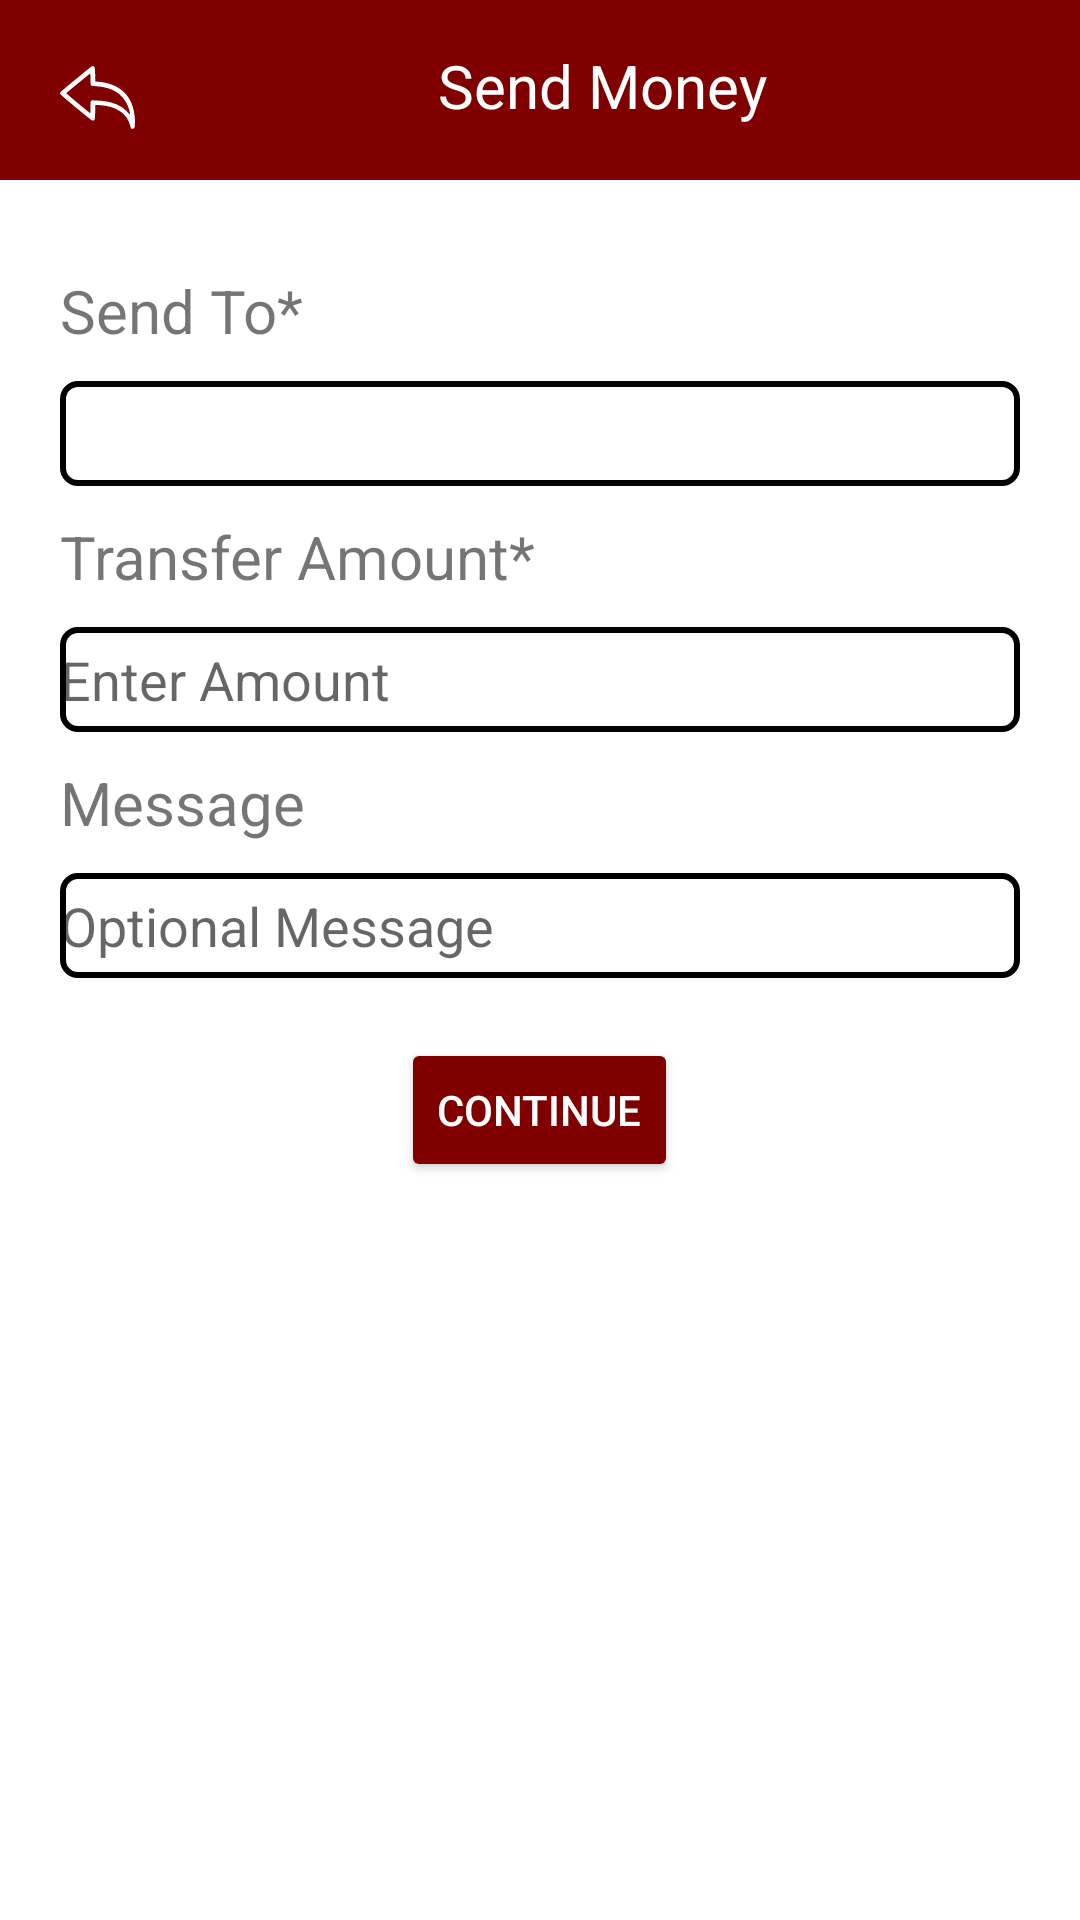

Here is an Android app screen rendered from its layout file. Give the layout XML and the strings, colors and styles it references.
<!-- AndroidManifest.xml: application theme Theme.Prototype10 -->
<!-- res/layout/activity_send_money.xml -->
<?xml version="1.0" encoding="utf-8"?>

<LinearLayout xmlns:android="http://schemas.android.com/apk/res/android"
    xmlns:app="http://schemas.android.com/apk/res-auto"
    xmlns:tools="http://schemas.android.com/tools"
    android:layout_width="match_parent"
    android:layout_height="match_parent"
    tools:context=".SendMoney"
    android:orientation="vertical">

    <LinearLayout
        android:layout_width="match_parent"
        android:layout_height="60dp"
        android:orientation="horizontal"
        android:background="#800000">

        <ImageView
            android:layout_width="25dp"
            android:layout_height="25dp"
            android:layout_marginTop="20dp"
            android:layout_marginLeft="20dp"
            android:src="@drawable/ic_back"
            android:onClick="btnbchme"/>
        <TextView
            android:layout_width="wrap_content"
            android:layout_height="wrap_content"
            android:text="Send Money"
            android:layout_marginLeft="101dp"
            android:layout_marginTop="15dp"
            android:textSize="20dp"
            android:textColor="#FFFFFF"/>

    </LinearLayout>


    <LinearLayout
        android:layout_width="match_parent"
        android:layout_height="wrap_content"
        android:layout_marginLeft="20dp"
        android:layout_marginRight="20dp"
        android:layout_marginTop="30dp"
        android:orientation="vertical">

        <TextView
            android:layout_width="wrap_content"
            android:layout_height="wrap_content"
            android:text="Send To*"
            android:textSize="20dp"/>

        

        <Spinner
            android:id="@+id/userMobileNumber"
            android:layout_width="match_parent"
            android:layout_height="35dp"
            android:layout_gravity="center"
            android:layout_marginTop="10dp"
            android:background="@drawable/border"
            android:foreground="?attr/selectableItemBackground"
            android:spinnerMode="dialog" />

        <TextView
            android:layout_width="wrap_content"
            android:layout_height="wrap_content"
            android:layout_marginTop="10dp"
            android:text="Transfer Amount*"
            android:textSize="20dp"/>

        <EditText
            android:id="@+id/EditAmount"
            android:layout_width="match_parent"
            android:layout_height="35dp"
            android:layout_marginTop="10dp"
            android:hint="Enter Amount"
            android:layout_gravity="center"
            android:inputType="number"
            android:background="@drawable/border"/>

        <TextView
            android:layout_width="wrap_content"
            android:layout_height="wrap_content"
            android:layout_marginTop="10dp"
            android:text="Message"
            android:textSize="20dp"/>

        <EditText
            android:id="@+id/EditTextMessage"
            android:layout_width="match_parent"
            android:layout_height="35dp"
            android:layout_marginTop="10dp"
            android:hint="Optional Message"
            android:layout_gravity="center"
            android:background="@drawable/border"/>


        <Button
            android:id="@+id/btnSendMoney"
            android:layout_width="wrap_content"
            android:layout_height="wrap_content"
            android:layout_marginTop="20dp"
            android:layout_gravity="center"
            android:backgroundTint="#800000"
            android:textColor="@color/white"
            android:text="Continue" />



    </LinearLayout>
</LinearLayout>
<!-- resources referenced by this layout -->
<resources>
  <color name="white">#FFFFFFFF</color>
  <!-- drawable border (drawable) -->
  <?xml version="1.0" encoding="utf-8"?>
  
  <shape xmlns:android="http://schemas.android.com/apk/res/android"
      android:shape="rectangle">
  
      <solid android:color="@android:color/transparent"/>
  
      <stroke
          android:width="2dp"
          android:color="@color/black"/>
      <corners
          android:radius="5dp"/>
  
  </shape>
  <!-- drawable ic_back (drawable) -->
  <vector xmlns:android="http://schemas.android.com/apk/res/android"
      android:width="130dp"
      android:height="130dp"
      android:viewportWidth="260"
      android:viewportHeight="260">
    <path
        android:pathData="M109.4,22.3c-1.1,0.7 -15.5,12.2 -31.9,25.7 -16.4,13.5 -39.9,32.8 -52.4,43 -12.4,10.2 -23.2,19.7 -24,21.1 -0.8,1.5 -1.1,3.6 -0.8,5.1 0.5,1.8 16.4,15.5 54.2,46.9 29.4,24.4 54.7,44.9 56.2,45.5 3.2,1.4 7.9,0.1 9.2,-2.5 1.2,-2.3 2,-15.9 2.1,-35l0,-16.4 12.8,0.6c58.5,2.9 97.3,28 108.2,70.2 2.1,8.4 3,10.2 5.2,11.4 3.5,2 7.8,0.6 9.6,-3.1 1.9,-4.1 2.6,-23.8 1.3,-37.2 -3.5,-35.3 -14.4,-62 -33.7,-82.6 -21.6,-22.9 -55.4,-37.3 -93.6,-39.7l-9.8,-0.6 0,-13.1c-0.1,-7.2 -0.3,-18.3 -0.6,-24.6 -0.5,-10.7 -0.7,-11.7 -3,-13.8 -2.8,-2.4 -5.8,-2.8 -9,-0.9zM105.7,65.7c0.2,10.2 0.5,19.5 0.9,20.5 0.9,3.1 3.6,3.7 19.5,4.8 55.3,3.7 90.3,25.2 108.1,66.3 4,9.1 8.8,26 8.8,30.6 0,2.4 -0.3,2.3 -4.2,-2.4 -24.2,-29 -59.4,-43.2 -111.8,-45.1l-16.5,-0.7 -2.4,2.6c-2.2,2.5 -2.3,3 -2.5,22.6 0,11.1 -0.4,20 -0.8,19.8 -0.5,-0.1 -19.5,-15.7 -42.3,-34.7 -35.2,-29.2 -41.3,-34.6 -40.1,-35.8 3.7,-3.7 81.2,-67.1 82.1,-67.2 0.6,-0 1.1,7 1.2,18.7z"
        android:fillColor="#FFFFFF"
        android:strokeColor="#00000000"/>
  </vector>
  <style name="Theme.Prototype10" parent="Theme.MaterialComponents.DayNight.NoActionBar">
          
          <item name="colorPrimary">@color/purple_500</item>
          <item name="colorPrimaryVariant">@color/purple_700</item>
          <item name="colorOnPrimary">@color/white</item>
          
          <item name="colorSecondary">@color/teal_200</item>
          <item name="colorSecondaryVariant">@color/teal_700</item>
          <item name="colorOnSecondary">@color/black</item>
          
  
          
      </style>
  <color name="black">#FF000000</color>
  <color name="purple_500">#FF6200EE</color>
  <color name="purple_700">#FF3700B3</color>
  <color name="teal_200">#FF03DAC5</color>
  <color name="teal_700">#FF018786</color>
</resources>
